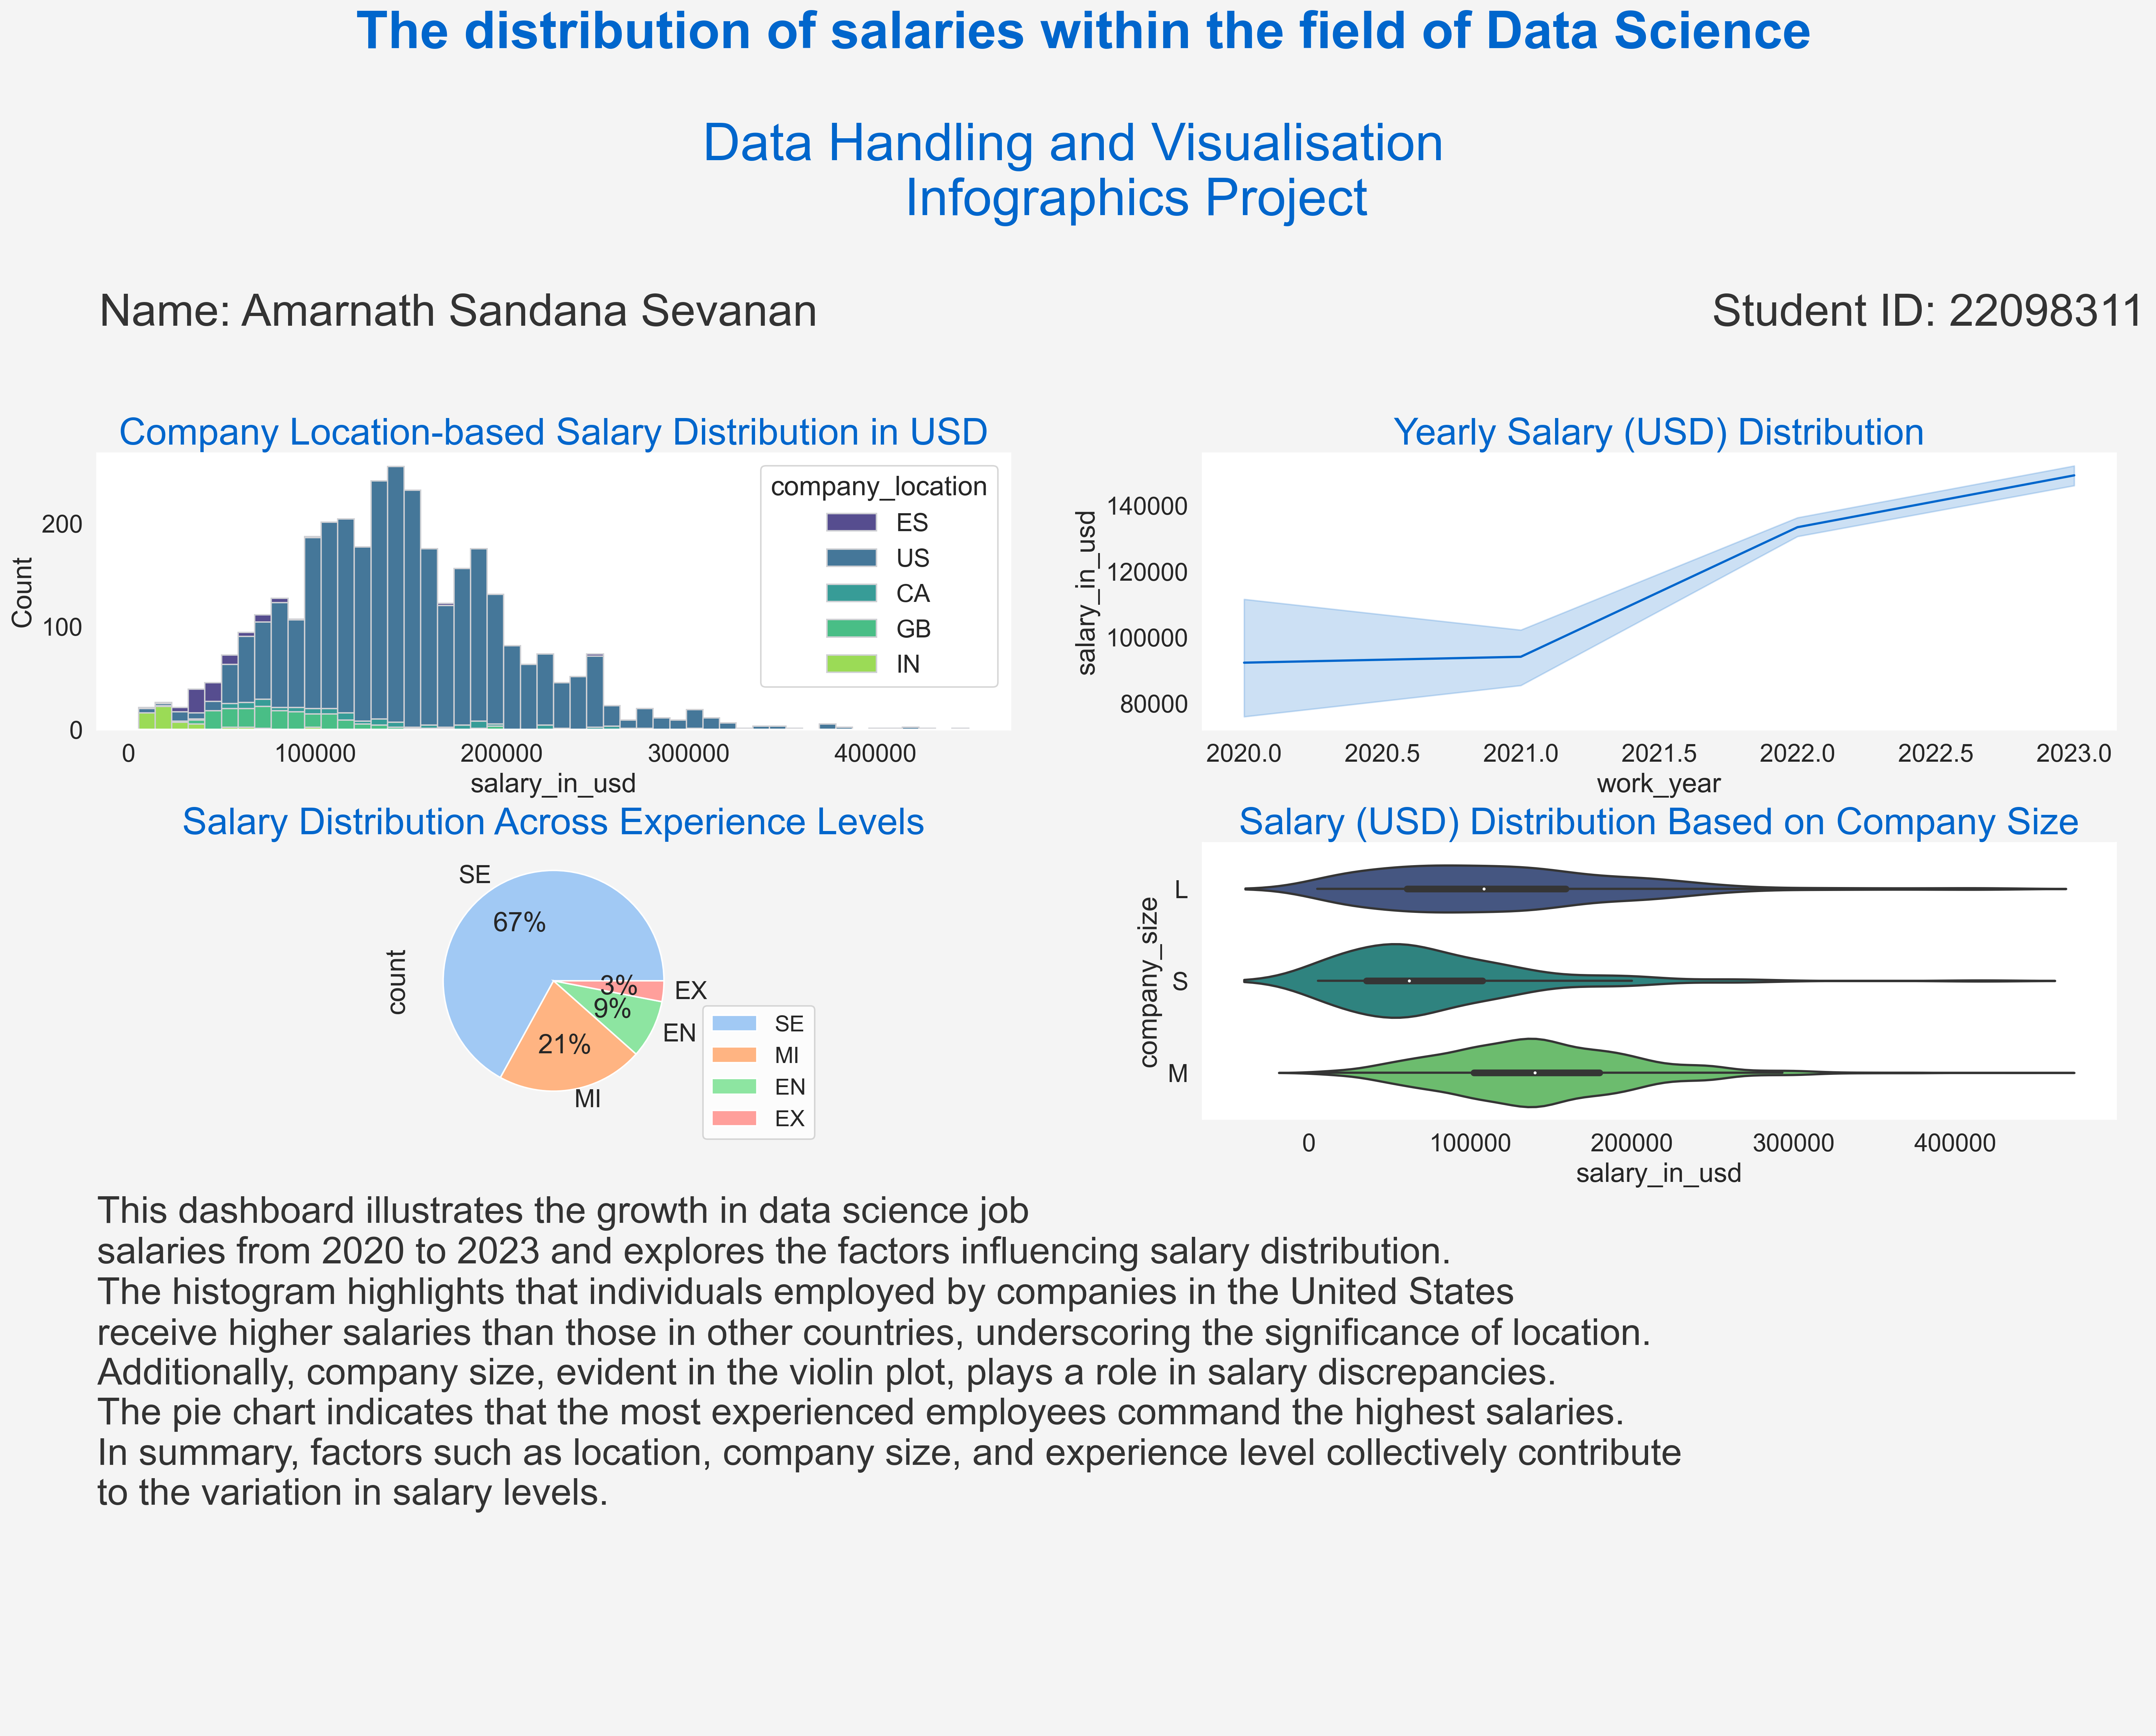

Reproduce this figure in Python.
# -*- coding: utf-8 -*-
"""
Created on Fri Jan 9 18:10:28 2024

@author: Amarnath Sandana Sevanan
"""
import pandas as pd
import numpy as np
import seaborn as sns
import matplotlib.pyplot as plt
import matplotlib.gridspec as gridspec

# Reading data from csv file
df = pd.read_csv("22098311.csv")

# Set the font scale and colors for seaborn plots
sns.set(font_scale=1.5, rc={'axes.facecolor': 'white', 'figure.facecolor': 'white'})

# Define the grid for the subplots and give title
fig = plt.figure(figsize=(20, 16), constrained_layout=True, facecolor='#f4f4f4')
fig.suptitle("The distribution of salaries within the field of Data Science\n", fontweight='bold', fontsize=35, color='#0066cc')

gs = fig.add_gridspec(nrows=4, ncols=2)

# Title
ax1 = fig.add_subplot(gs[0, 0:2])
plt.text(0.3, 0.9, "Data Handling and Visualisation", fontsize=35, color='#0066cc')
plt.text(0.4, 0.7, "Infographics Project", fontsize=35, color='#0066cc')
plt.text(0.001, 0.3, "Name: Amarnath Sandana Sevanan", fontsize=30, color='#333333')
plt.text(0.8, 0.3, "Student ID: 22098311", fontsize=30, color='#333333')
plt.axis('off')

# Subplot1
ax4 = fig.add_subplot(gs[1, 0])
top_company = df['company_location'].value_counts().nlargest(5).index.tolist()
df_top_company = df[df['company_location'].isin(top_company)]
sns.histplot(x='salary_in_usd', hue='company_location', multiple='stack', alpha=0.9,
             edgecolor='#cfd0d4', bins=50, data=df_top_company, palette='viridis')
plt.title('Company Location-based Salary Distribution in USD', fontsize=25, color='#0066cc')

# Subplot2
ax3 = fig.add_subplot(gs[1, 1])
sns.lineplot(y='salary_in_usd', x='work_year', data=df,
             color='#0066cc', alpha=1)
plt.title('Yearly Salary (USD) Distribution', fontsize=25, color='#0066cc')



# Subplot3
ax5 = fig.add_subplot(gs[2, 0])
experience_levels = df['experience_level'].value_counts().index
#colors = ['#ffcc00', '#ff6666', '#66ff66', '#6666ff']
colors = sns.color_palette('pastel')[0:4]

df['experience_level'].value_counts().plot(kind='pie', autopct='%.0f%%', colors=colors)

#plt.pie(data, labels = labels, colors = colors, autopct='%.0f%%')

plt.legend(labels=experience_levels,
           bbox_to_anchor=(1.0, 0.45), fontsize=15)
plt.title('Salary Distribution Across Experience Levels', fontsize=25, color='#0066cc')

# Subplot4
ax6 = fig.add_subplot(gs[2, 1])
sns.violinplot(x='salary_in_usd', y='company_size', data=df, palette='viridis')
plt.title('Salary (USD) Distribution Based on Company Size', fontsize=25, color='#0066cc')

# Set the aspect ratio
aspect_ratio = 2/1

# Textbox
ax7 = fig.add_subplot(gs[3, :])
plt.text(0.0, 0.8,"This dashboard illustrates the growth in data science job\n"+
"salaries from 2020 to 2023 and explores the factors influencing salary distribution.\n"+ 
"The histogram highlights that individuals employed by companies in the United States\n"+ 
"receive higher salaries than those in other countries, underscoring the significance of location.\n"+ 
"Additionally, company size, evident in the violin plot, plays a role in salary discrepancies.\n"+ 
"The pie chart indicates that the most experienced employees command the highest salaries.\n"+
"In summary, factors such as location, company size, and experience level collectively contribute\n"+
"to the variation in salary levels.", fontsize=25, color='#333333')
plt.axis('off')

plt.savefig("22098311.png", dpi=300, bbox_inches='tight', facecolor='#f4f4f4')
plt.show()

#Github link: https://github.com/Amarnathsandana/Infographics_Project
